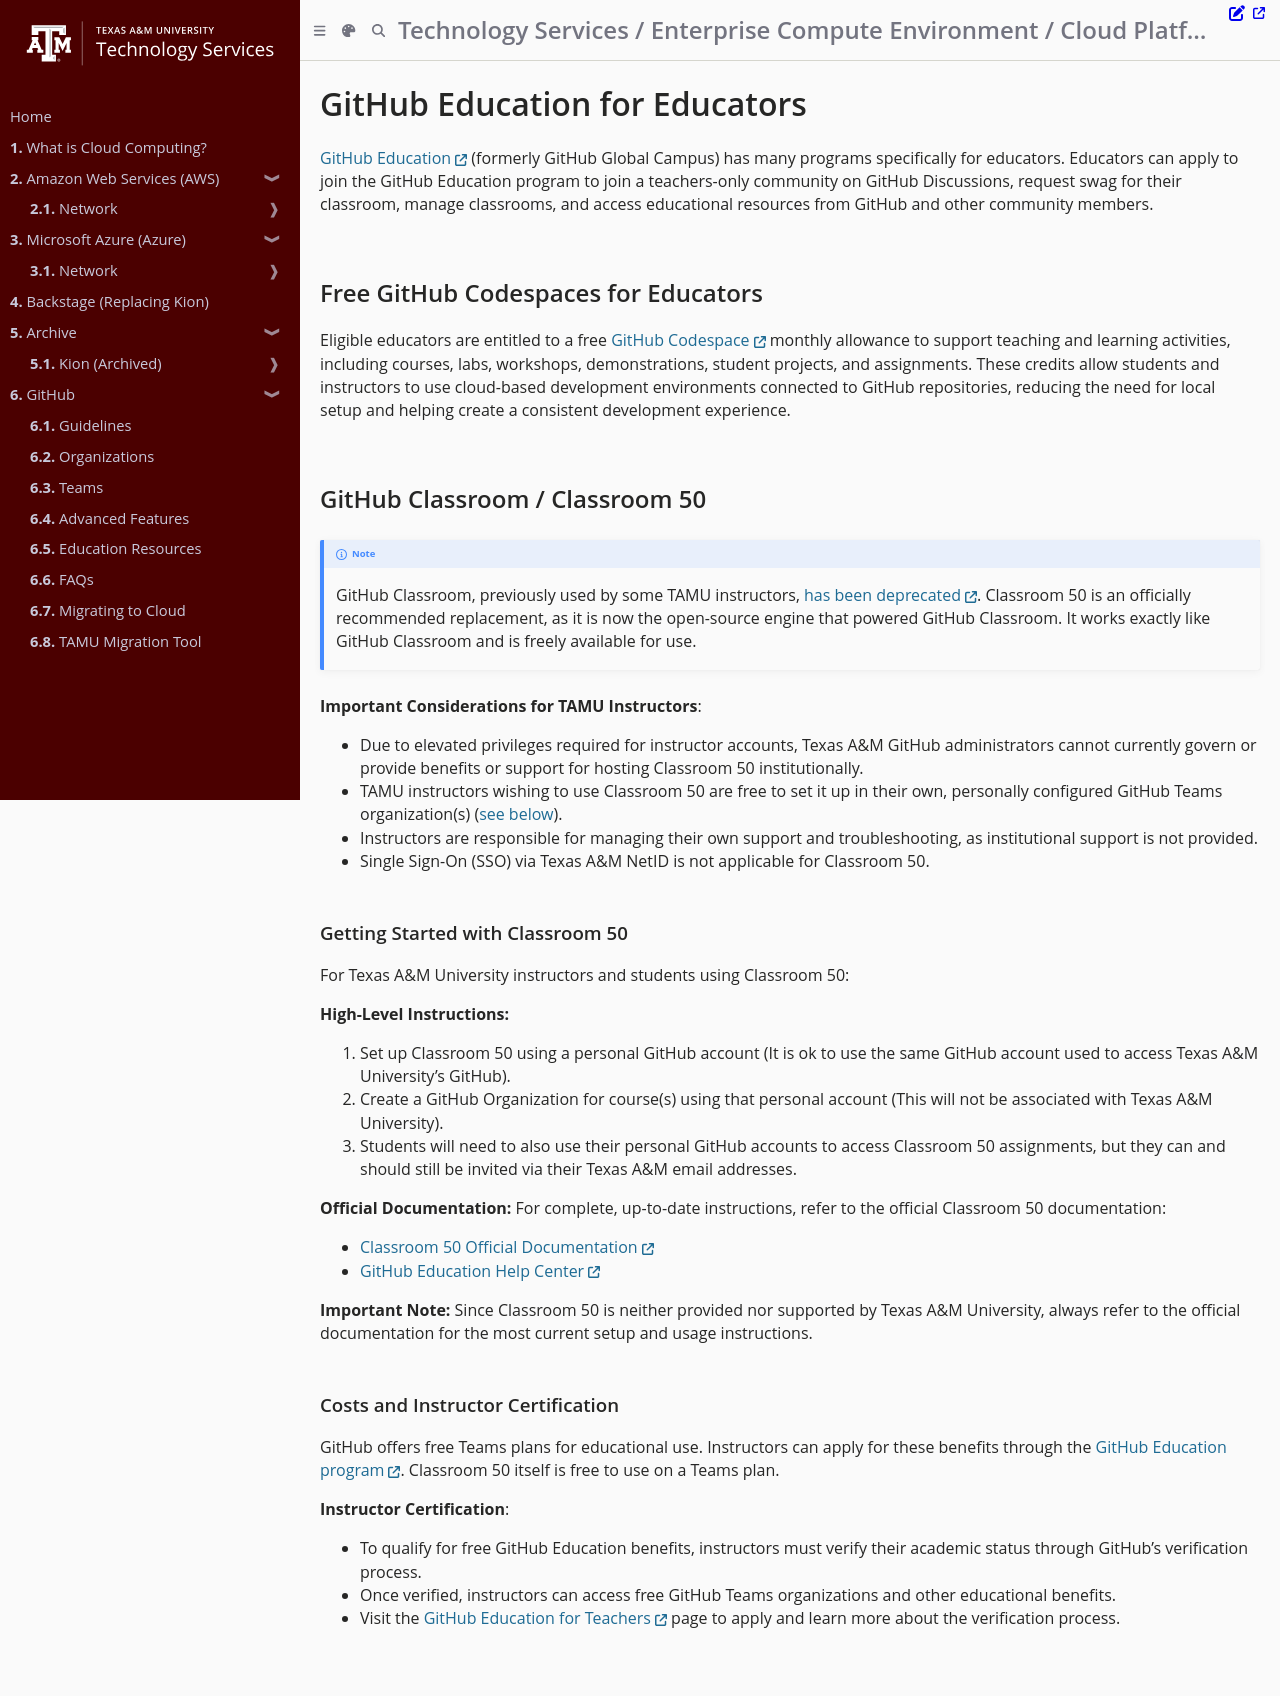

repository: tamu-edu/it-cloud-docs · page: github/education.html · generator: mdbook

# GitHub Education for Educators

[GitHub Education](https://education.github.com) (formerly GitHub Global Campus) has many programs specifically for educators. Educators can apply to join the GitHub Education program to join a teachers-only community on GitHub Discussions, request swag for their classroom, manage classrooms, and access educational resources from GitHub and other community members.

## Free GitHub Codespaces for Educators

Eligible educators are entitled to a free [GitHub Codespace](https://docs.github.com/en/education/manage-coursework-with-github-classroom/integrate-github-classroom-with-an-ide/using-github-codespaces-with-github-classroom#about-the-codespaces-education-benefit-for-verified-teachers) monthly allowance to support teaching and learning activities, including courses, labs, workshops, demonstrations, student projects, and assignments. These credits allow students and instructors to use cloud-based development environments connected to GitHub repositories, reducing the need for local setup and helping create a consistent development experience.

## GitHub Classroom / Classroom 50

> [!NOTE]
> GitHub Classroom, previously used by some TAMU instructors, [has been deprecated](https://github.com/orgs/community/discussions/196615). Classroom 50 is an officially recommended replacement, as it is now the open-source engine that powered GitHub Classroom. It works exactly like GitHub Classroom and is freely available for use.

**Important Considerations for TAMU Instructors**:
- Due to elevated privileges required for instructor accounts, Texas A&M GitHub administrators cannot currently govern or provide benefits or support for hosting Classroom 50 institutionally.
- TAMU instructors wishing to use Classroom 50 are free to set it up in their own, personally configured GitHub Teams organization(s) ([see below](#costs-and-instructor-certification)).
- Instructors are responsible for managing their own support and troubleshooting, as institutional support is not provided.
- Single Sign-On (SSO) via Texas A&M NetID is not applicable for Classroom 50.

### Getting Started with Classroom 50

For Texas A&M University instructors and students using Classroom 50:

**High-Level Instructions:**
1. Set up Classroom 50 using a personal GitHub account (It is ok to use the same GitHub account used to access Texas A&M University’s GitHub).
2. Create a GitHub Organization for course(s) using that personal account (This will not be associated with Texas A&M University).
3. Students will need to also use their personal GitHub accounts to access Classroom 50 assignments, but they can and should still be invited via their Texas A&M email addresses.

**Official Documentation:**
For complete, up-to-date instructions, refer to the official Classroom 50 documentation:
- [Classroom 50 Official Documentation](https://github.com/foundation50/classroom50/wiki)
- [GitHub Education Help Center](https://docs.github.com/en/education)

**Important Note:** Since Classroom 50 is neither provided nor supported by Texas A&M University, always refer to the official documentation for the most current setup and usage instructions.

### Costs and Instructor Certification

GitHub offers free Teams plans for educational use. Instructors can apply for these benefits through the [GitHub Education program](https://education.github.com). Classroom 50 itself is free to use on a Teams plan.

**Instructor Certification**:
- To qualify for free GitHub Education benefits, instructors must verify their academic status through GitHub's verification process.
- Once verified, instructors can access free GitHub Teams organizations and other educational benefits.
- Visit the [GitHub Education for Teachers](https://education.github.com/teachers) page to apply and learn more about the verification process.
